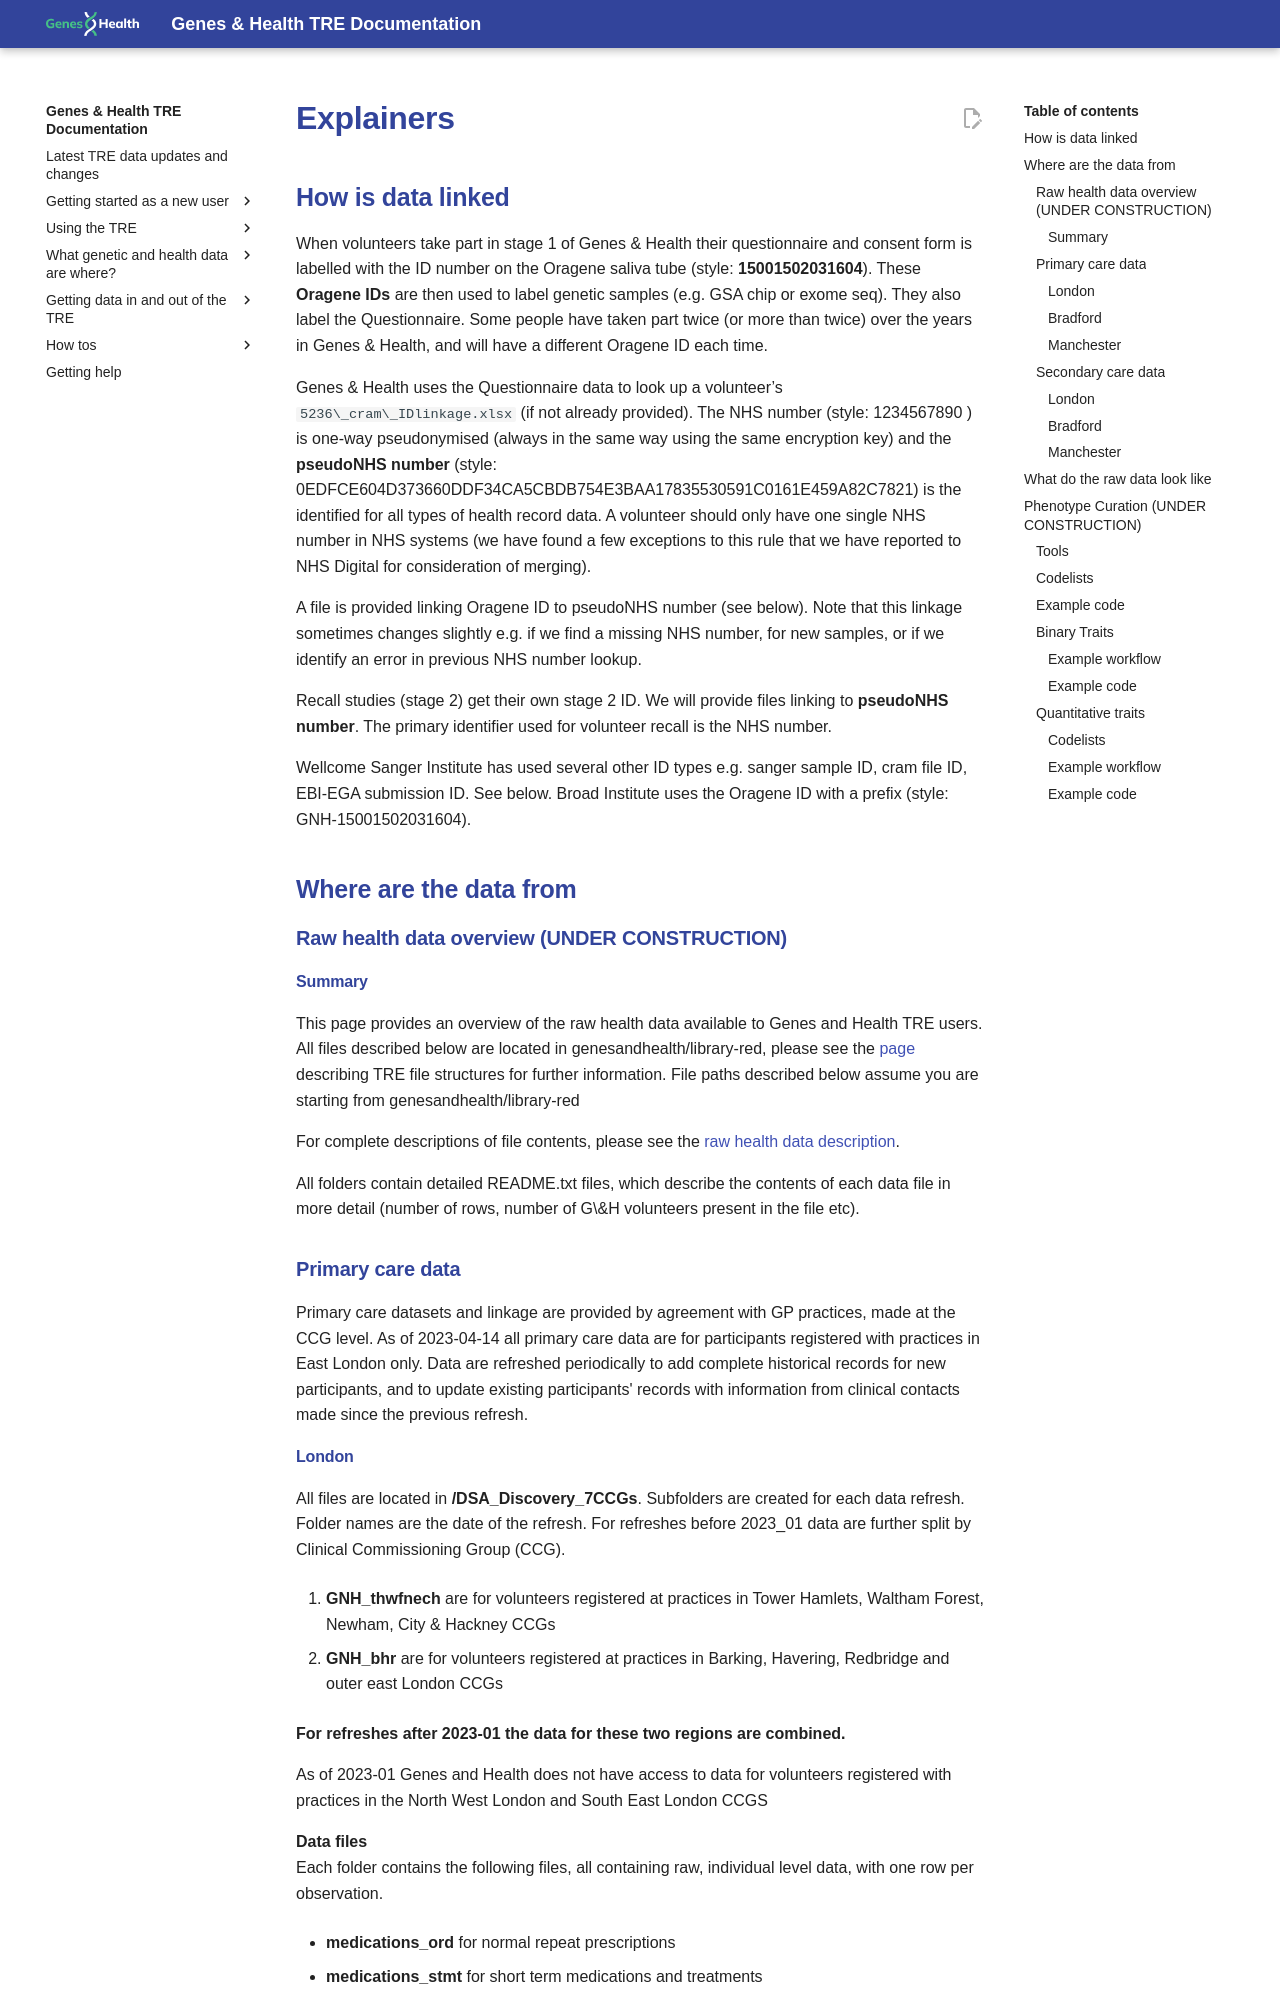

repository: genes-and-health/TRE-docs · page: explainers/explainers/index.html · generator: mkdocs

# Explainers

## How is data linked

When volunteers take part in stage 1 of Genes & Health their questionnaire and consent form is labelled with the ID number on the Oragene saliva tube (style: **15001502031604**). These **Oragene IDs** are then used to label genetic samples (e.g. GSA chip or exome seq). They also label the Questionnaire. Some people have taken part twice (or more than twice) over the years in Genes & Health, and will have a different Oragene ID each time.

Genes & Health uses the Questionnaire data to look up a volunteer’s `5236\_cram\_IDlinkage.xlsx` (if not already provided). The NHS number (style: 1234567890 ) is one-way pseudonymised (always in the same way using the same encryption key) and the **pseudoNHS number** (style: 0EDFCE604D373660DDF34CA5CBDB754E3BAA17835530591C0161E459A82C7821) is the identified for all types of health record data. A volunteer should only have one single NHS number in NHS systems (we have found a few exceptions to this rule that we have reported to NHS Digital for consideration of merging).

A file is provided linking Oragene ID to pseudoNHS number (see below). Note that this linkage sometimes changes slightly e.g. if we find a missing NHS number, for new samples, or if we identify an error in previous NHS number lookup.

Recall studies (stage 2\) get their own stage 2 ID. We will provide files linking to **pseudoNHS number**. The primary identifier used for volunteer recall is the NHS number.

Wellcome Sanger Institute has used several other ID types e.g. sanger sample ID, cram file ID, EBI-EGA submission ID. See below. Broad Institute uses the Oragene ID with a prefix (style: GNH-15001502031604).

## Where are the data from

### Raw health data overview (UNDER CONSTRUCTION)

#### **Summary**

This page provides an overview of the raw health data available to Genes and Health TRE users. All files described below are located in genesandhealth/library-red, please see the [page](#folder-structures) describing TRE file structures for further information. File paths described below assume you are starting from genesandhealth/library-red

For complete descriptions of file contents, please see the [raw health data description](#what-do-the-raw-data-look-like).

All folders contain detailed README.txt files, which describe the contents of each data file in more detail (number of rows, number of G\&H volunteers present in the file etc).

### Primary care data

Primary care datasets and linkage are provided by agreement with GP practices, made at the CCG level. As of 2023-04-14 all primary care data are for participants registered with practices in East London only. Data are refreshed periodically to add complete historical records for new participants, and to update existing participants' records with information from clinical contacts made since the previous refresh.
